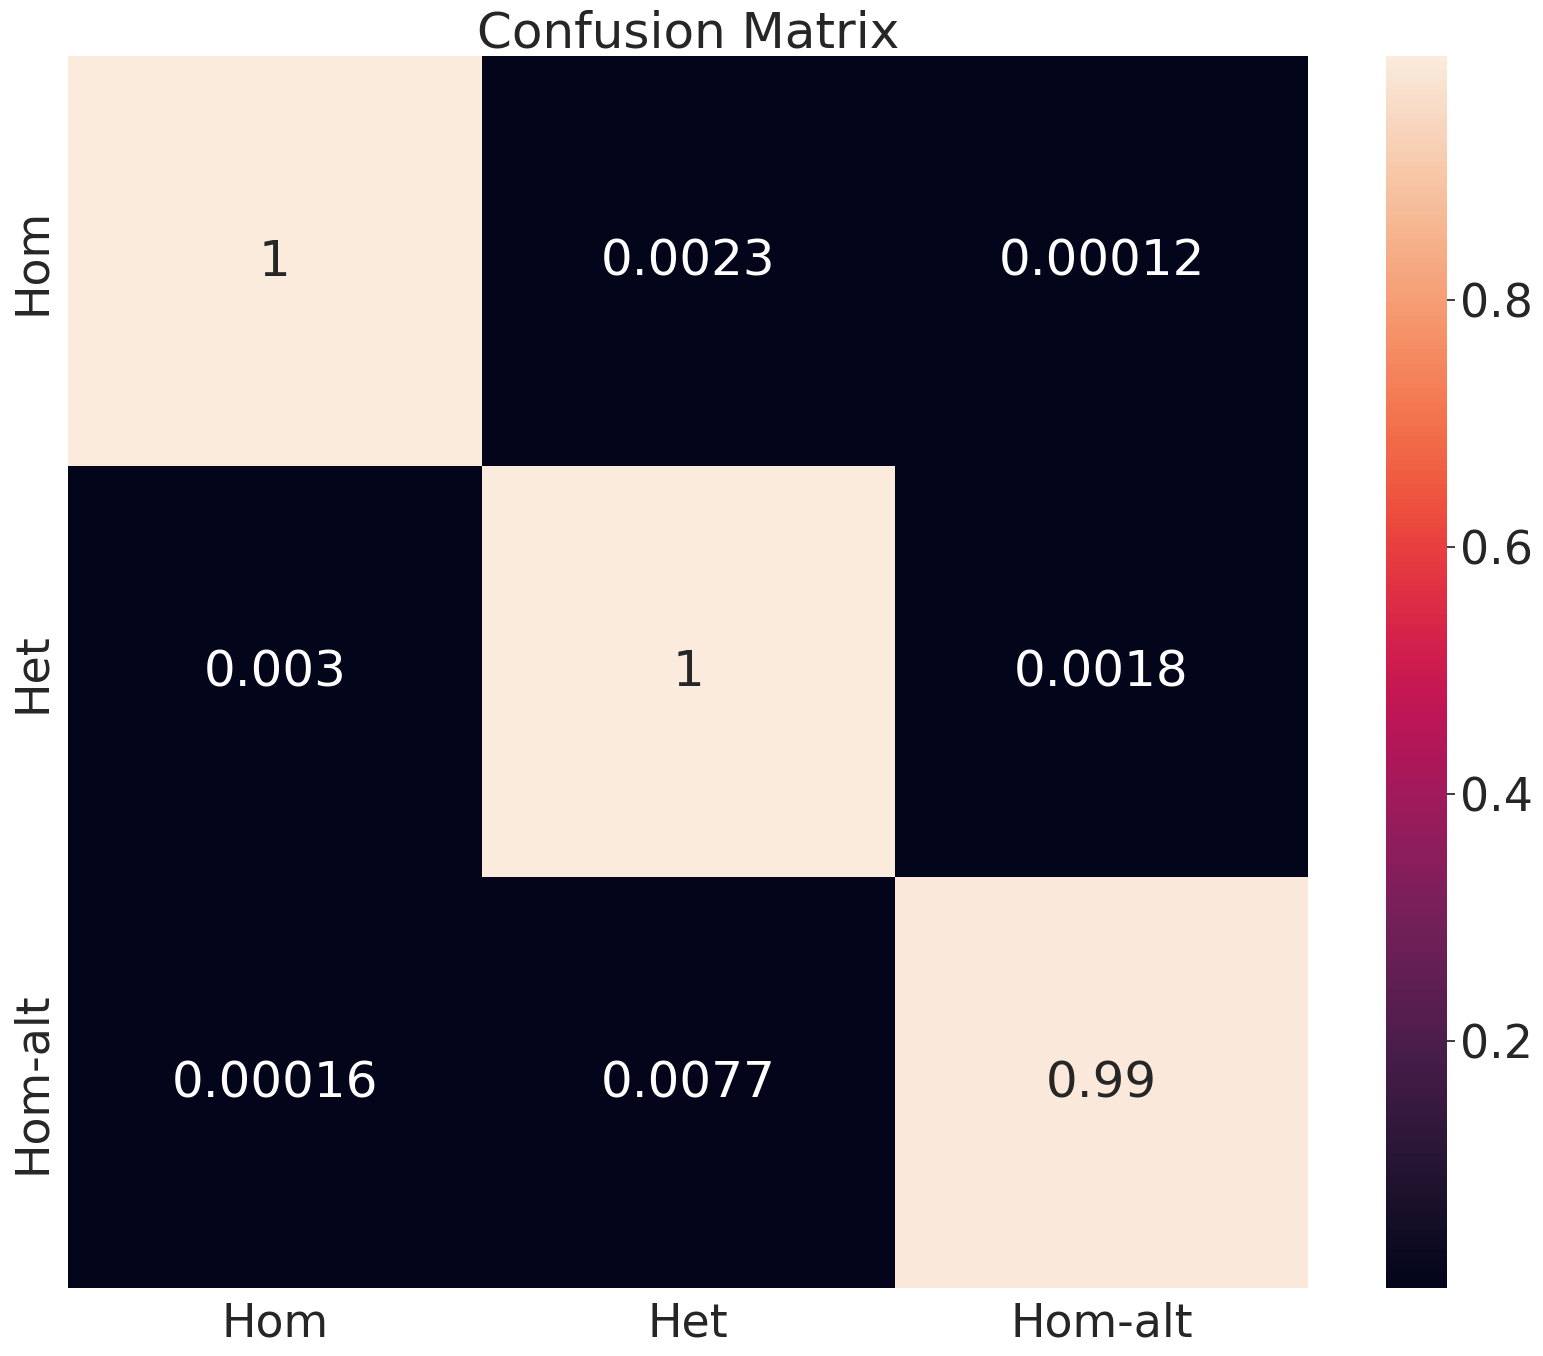

Recreate this plot in Python.
import seaborn as sn
import pandas as pd
import matplotlib.pyplot as plt
import numpy as np
array = \
[[96446,   219,    12],
 [  139, 46588,    82],
 [    4,   199, 25527]]
array = np.array(array, dtype=float)
cm = np.array(array, dtype=float)
n_categories = 3
for i in range(n_categories):
    array[i] = array[i] / array[i].sum()

true_pos = np.diag(cm)
false_pos = np.sum(cm, axis=0) - true_pos
false_neg = np.sum(cm, axis=1) - true_pos
#print(true_pos)
#print(false_pos)
#print(false_neg)

precision = true_pos / (true_pos+false_pos)
recall = true_pos / (true_pos + false_neg)
F1 = 2 * precision * recall / (precision + recall)
print('Precision: ', precision)
print('Recall: ', recall)
print('F1: ', F1)

sn.set(font_scale=3)
df_cm = pd.DataFrame(array, index=[i for i in ["Hom", "Het", "Hom-alt"]],
                  columns=[i for i in ["Hom", "Het", "Hom-alt"]])
plt.figure(figsize=(5*4, 4*4))

sn.heatmap(df_cm, annot=True)
plt.title('Confusion Matrix')
plt.savefig('Confusion_matrix')
